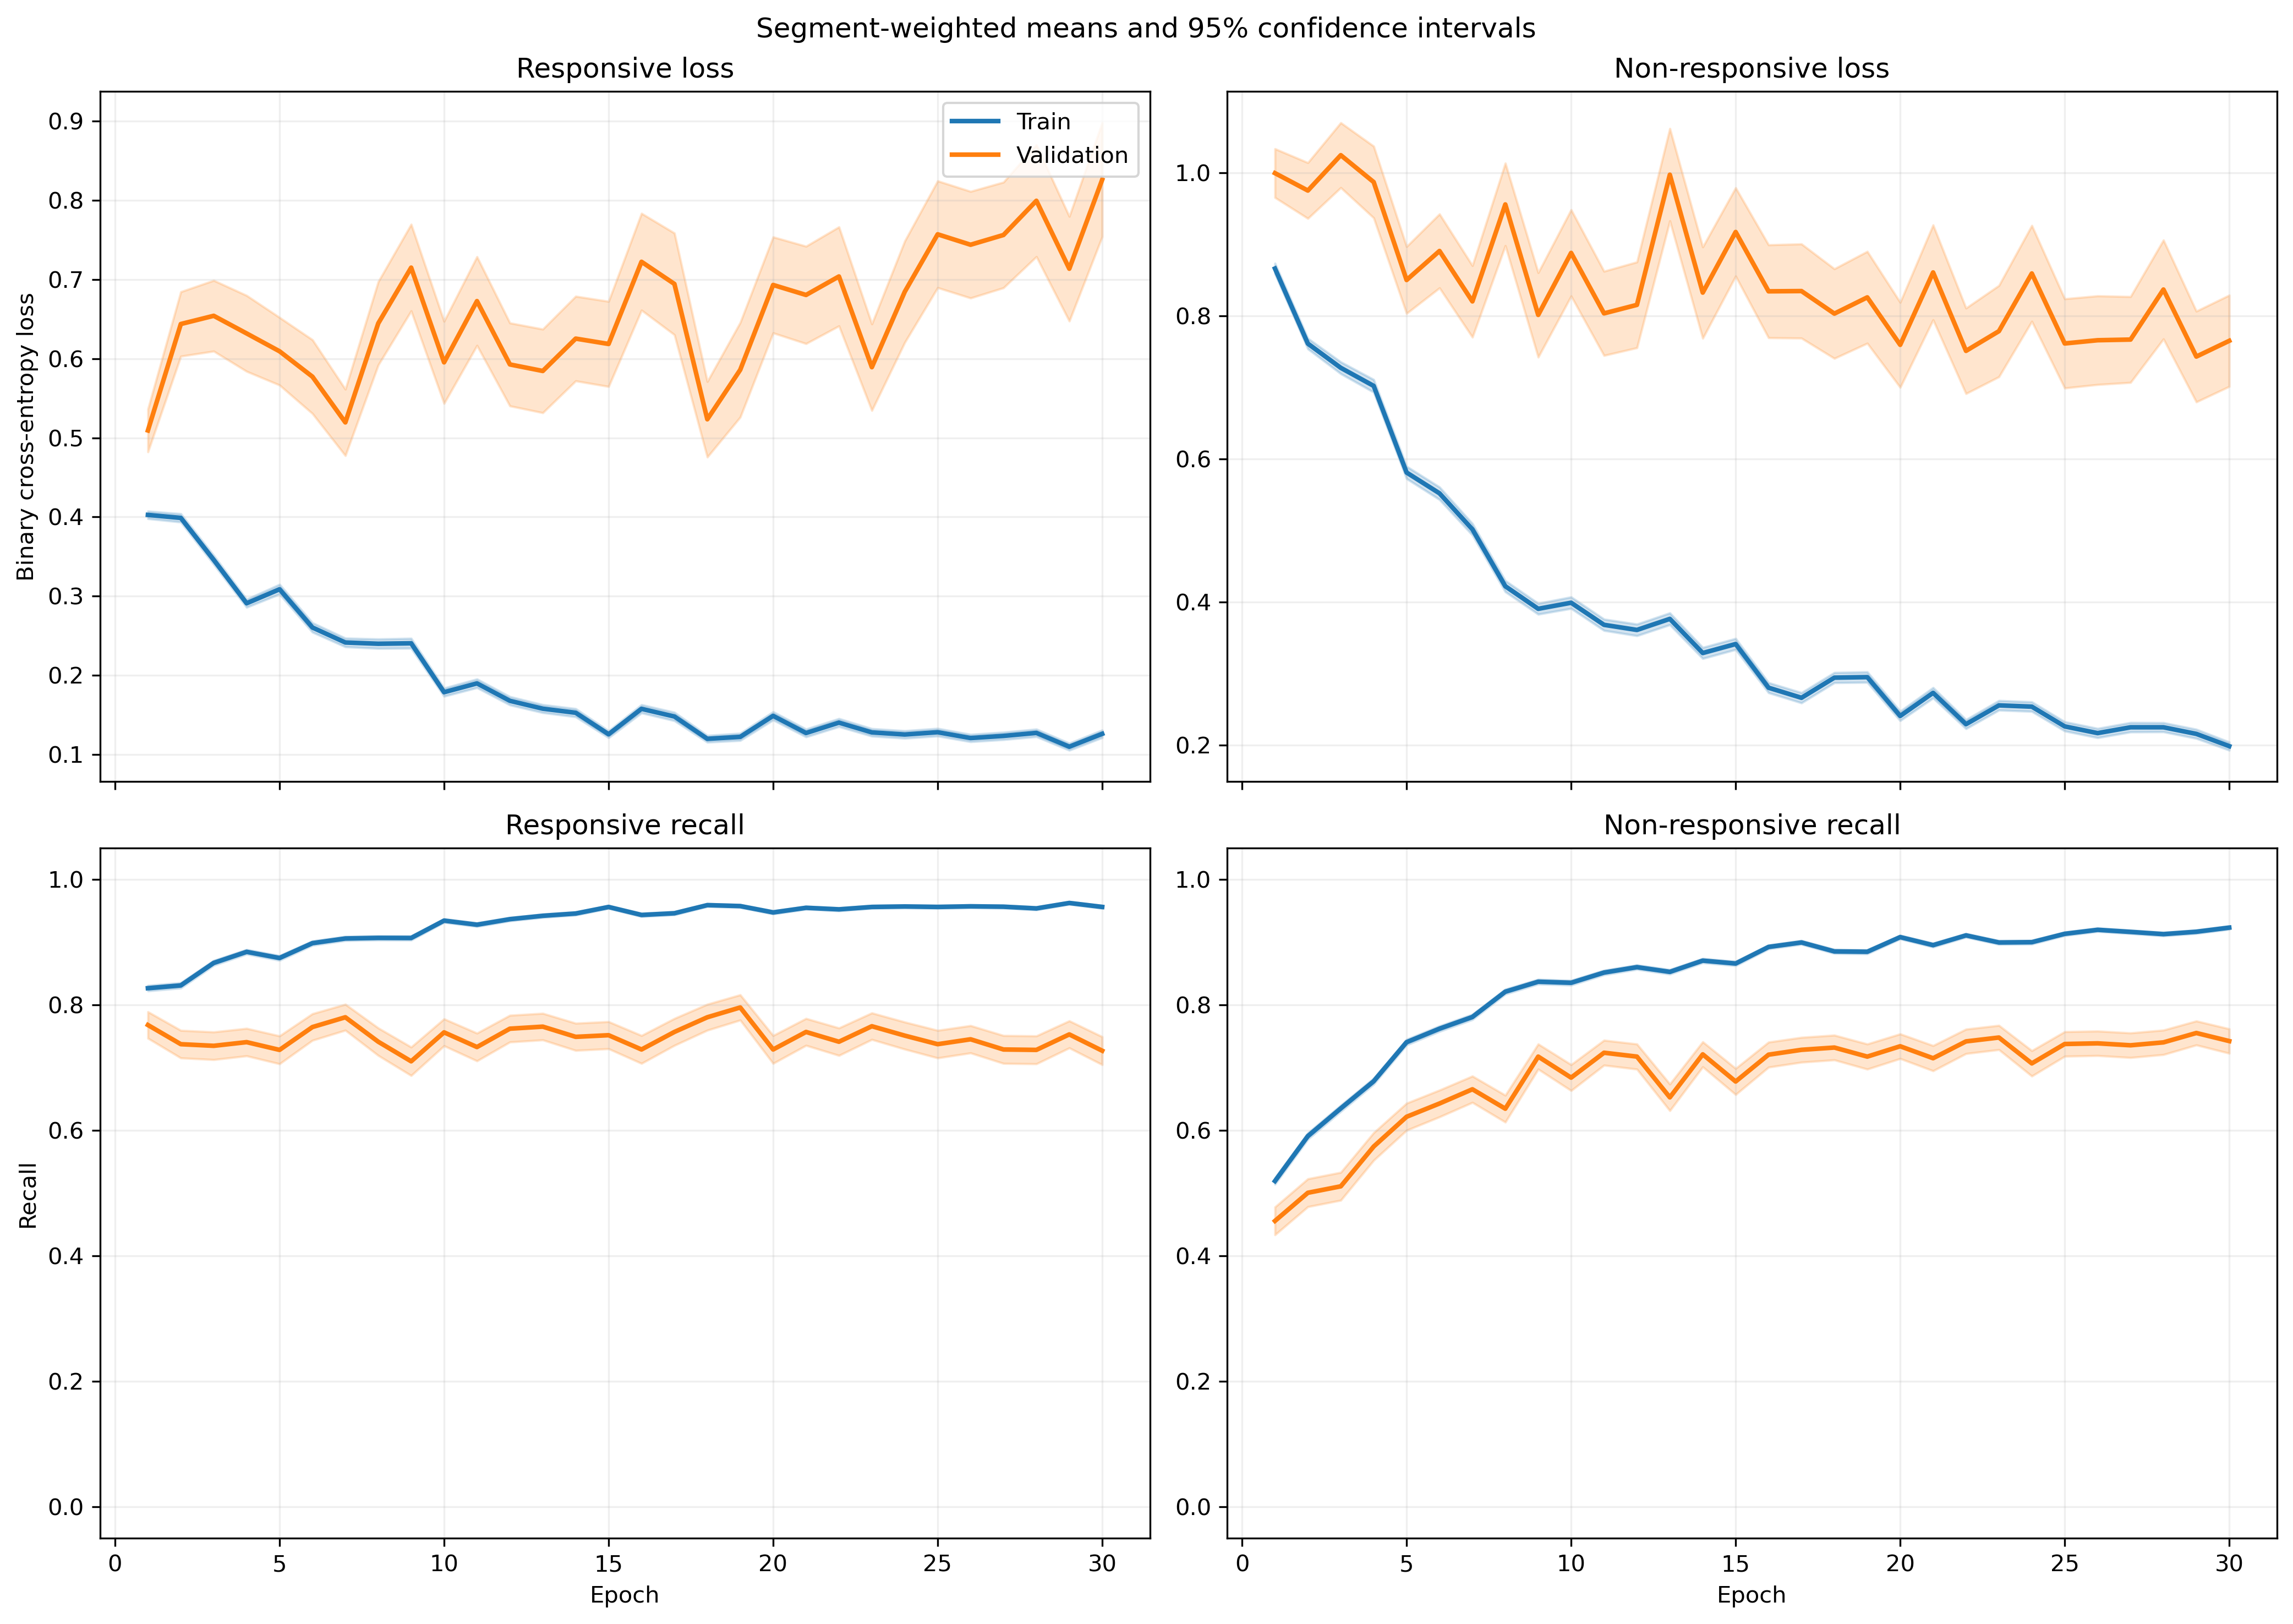

Values plotted in this chart, from the file beside it:
fold, epoch, split, r_loss, r_loss_count, r_loss_sum, r_loss_sum_sq, r_recall, r_recall_count, r_recall_sum, r_recall_sum_sq, nr_loss, nr_loss_count, nr_loss_sum, nr_loss_sum_sq, nr_recall, nr_recall_count, nr_recall_sum, nr_recall_sum_sq
1, 1, train, 0.4474, 1525, 682.3, 576.5, 0.798, 1525, 1217, 1217, 0.7873, 1940, 1527, 1975, 0.5531, 1940, 1073, 1073
1, 1, validation, 0.2588, 13, 3.365, 1.403, 0.9231, 13, 12.0, 12.0, , 0, 0.0, 0.0, , 0, 0.0, 0.0
1, 2, train, 0.3559, 1525, 542.7, 545.1, 0.8826, 1525, 1346, 1346, 0.7961, 1940, 1544, 2362, 0.5747, 1940, 1115, 1115
1, 2, validation, 0.129, 13, 1.677, 0.2909, 1.0, 13, 13.0, 13.0, , 0, 0.0, 0.0, , 0, 0.0, 0.0
1, 3, train, 0.3786, 1525, 577.3, 825.6, 0.8584, 1525, 1309, 1309, 0.678, 1940, 1315, 2394, 0.6809, 1940, 1321, 1321
1, 3, validation, 0.1313, 13, 1.707, 0.4853, 1.0, 13, 13.0, 13.0, , 0, 0.0, 0.0, , 0, 0.0, 0.0
1, 4, train, 0.301, 1525, 459, 470.8, 0.8905, 1525, 1358, 1358, 0.6291, 1940, 1220, 2055, 0.7077, 1940, 1373, 1373
1, 4, validation, 0.1447, 13, 1.881, 0.4984, 1.0, 13, 13.0, 13.0, , 0, 0.0, 0.0, , 0, 0.0, 0.0
1, 5, train, 0.305, 1525, 465.2, 583.6, 0.8787, 1525, 1340, 1340, 0.5035, 1940, 976.8, 1653, 0.7747, 1940, 1503, 1503
1, 5, validation, 0.07076, 13, 0.9198, 0.1201, 1.0, 13, 13.0, 13.0, , 0, 0.0, 0.0, , 0, 0.0, 0.0
1, 6, train, 0.2328, 1525, 355, 523.6, 0.9187, 1525, 1401, 1401, 0.531, 1940, 1030, 2110, 0.7701, 1940, 1494, 1494
1, 6, validation, 0.04896, 13, 0.6365, 0.1161, 1.0, 13, 13.0, 13.0, , 0, 0.0, 0.0, , 0, 0.0, 0.0
1, 7, train, 0.2659, 1525, 405.5, 520, 0.8944, 1525, 1364, 1364, 0.4148, 1940, 804.6, 1401, 0.8242, 1940, 1599, 1599
1, 7, validation, 0.08049, 13, 1.046, 0.1715, 1.0, 13, 13.0, 13.0, , 0, 0.0, 0.0, , 0, 0.0, 0.0
1, 8, train, 0.3088, 1525, 470.9, 831.6, 0.8879, 1525, 1354, 1354, 0.2829, 1940, 548.8, 945.6, 0.8809, 1940, 1709, 1709
1, 8, validation, 0.1818, 13, 2.363, 2.717, 0.9231, 13, 12.0, 12.0, , 0, 0.0, 0.0, , 0, 0.0, 0.0
1, 9, train, 0.2191, 1525, 334.2, 383.6, 0.92, 1525, 1403, 1403, 0.3888, 1940, 754.4, 1238, 0.833, 1940, 1616, 1616
1, 9, validation, 0.04897, 13, 0.6366, 0.08792, 1.0, 13, 13.0, 13.0, , 0, 0.0, 0.0, , 0, 0.0, 0.0
1, 10, train, 0.1489, 1525, 227.1, 214.9, 0.9436, 1525, 1439, 1439, 0.5044, 1940, 978.6, 1862, 0.783, 1940, 1519, 1519
1, 10, validation, 0.1199, 13, 1.559, 0.4541, 1.0, 13, 13.0, 13.0, , 0, 0.0, 0.0, , 0, 0.0, 0.0
1, 11, train, 0.1988, 1525, 303.2, 442.5, 0.9246, 1525, 1410, 1410, 0.3537, 1940, 686.2, 1519, 0.8644, 1940, 1677, 1677
1, 11, validation, 0.02213, 13, 0.2877, 0.02344, 1.0, 13, 13.0, 13.0, , 0, 0.0, 0.0, , 0, 0.0, 0.0
1, 12, train, 0.1393, 1525, 212.4, 208.3, 0.9475, 1525, 1445, 1445, 0.3872, 1940, 751.2, 1498, 0.849, 1940, 1647, 1647
1, 12, validation, 0.2405, 13, 3.127, 1.685, 0.9231, 13, 12.0, 12.0, , 0, 0.0, 0.0, , 0, 0.0, 0.0
1, 13, train, 0.1799, 1525, 274.4, 309.3, 0.9351, 1525, 1426, 1426, 0.2952, 1940, 572.7, 993.4, 0.8851, 1940, 1717, 1717
1, 13, validation, 0.04392, 13, 0.571, 0.128, 1.0, 13, 13.0, 13.0, , 0, 0.0, 0.0, , 0, 0.0, 0.0
1, 14, train, 0.1077, 1525, 164.3, 215, 0.9672, 1525, 1475, 1475, 0.3311, 1940, 642.3, 1158, 0.8562, 1940, 1661, 1661
1, 14, validation, 0.05299, 13, 0.6889, 0.09244, 1.0, 13, 13.0, 13.0, , 0, 0.0, 0.0, , 0, 0.0, 0.0
1, 15, train, 0.1339, 1525, 204.2, 235, 0.9482, 1525, 1446, 1446, 0.2831, 1940, 549.2, 1032, 0.8928, 1940, 1732, 1732
1, 15, validation, 0.0963, 13, 1.252, 0.4363, 1.0, 13, 13.0, 13.0, , 0, 0.0, 0.0, , 0, 0.0, 0.0
1, 16, train, 0.163, 1525, 248.6, 411.5, 0.9364, 1525, 1428, 1428, 0.2799, 1940, 543.1, 1106, 0.8907, 1940, 1728, 1728
1, 16, validation, 0.03496, 13, 0.4544, 0.03826, 1.0, 13, 13.0, 13.0, , 0, 0.0, 0.0, , 0, 0.0, 0.0
1, 17, train, 0.1656, 1525, 252.6, 377.1, 0.9384, 1525, 1431, 1431, 0.2413, 1940, 468.2, 899.8, 0.9129, 1940, 1771, 1771
1, 17, validation, 0.04061, 13, 0.528, 0.1598, 1.0, 13, 13.0, 13.0, , 0, 0.0, 0.0, , 0, 0.0, 0.0
1, 18, train, 0.1126, 1525, 171.7, 142.5, 0.9659, 1525, 1473, 1473, 0.3242, 1940, 629, 1042, 0.8639, 1940, 1676, 1676
1, 18, validation, 0.4565, 13, 5.934, 6.844, 0.6923, 13, 9.0, 9.0, , 0, 0.0, 0.0, , 0, 0.0, 0.0
1, 19, train, 0.1151, 1525, 175.6, 248.7, 0.9613, 1525, 1466, 1466, 0.2388, 1940, 463.2, 796.7, 0.9026, 1940, 1751, 1751
1, 19, validation, 0.1912, 13, 2.485, 3.209, 0.9231, 13, 12.0, 12.0, , 0, 0.0, 0.0, , 0, 0.0, 0.0
1, 20, train, 0.1118, 1525, 170.6, 267.9, 0.9672, 1525, 1475, 1475, 0.2496, 1940, 484.2, 937.6, 0.9026, 1940, 1751, 1751
1, 20, validation, 0.04884, 13, 0.6349, 0.1755, 1.0, 13, 13.0, 13.0, , 0, 0.0, 0.0, , 0, 0.0, 0.0
1, 21, train, 0.172, 1525, 262.3, 426.9, 0.9338, 1525, 1424, 1424, 0.3553, 1940, 689.2, 1769, 0.8706, 1940, 1689, 1689
1, 21, validation, 0.01554, 13, 0.202, 0.01308, 1.0, 13, 13.0, 13.0, , 0, 0.0, 0.0, , 0, 0.0, 0.0
1, 22, train, 0.07428, 1525, 113.3, 125.8, 0.9744, 1525, 1486, 1486, 0.2979, 1940, 577.9, 1284, 0.8881, 1940, 1723, 1723
1, 22, validation, 0.02774, 13, 0.3607, 0.03957, 1.0, 13, 13.0, 13.0, , 0, 0.0, 0.0, , 0, 0.0, 0.0
1, 23, train, 0.176, 1525, 268.3, 366, 0.9351, 1525, 1426, 1426, 0.1903, 1940, 369.2, 596.7, 0.9294, 1940, 1803, 1803
1, 23, validation, 0.1411, 13, 1.835, 1.396, 0.8462, 13, 11.0, 11.0, , 0, 0.0, 0.0, , 0, 0.0, 0.0
1, 24, train, 0.1132, 1525, 172.6, 168.3, 0.9626, 1525, 1468, 1468, 0.3511, 1940, 681.1, 1125, 0.8521, 1940, 1653, 1653
1, 24, validation, 0.2495, 13, 3.244, 4.327, 0.8462, 13, 11.0, 11.0, , 0, 0.0, 0.0, , 0, 0.0, 0.0
1, 25, train, 0.1704, 1525, 259.9, 436.9, 0.941, 1525, 1435, 1435, 0.167, 1940, 324, 525.3, 0.9361, 1940, 1816, 1816
1, 25, validation, 0.1267, 13, 1.647, 1.449, 0.9231, 13, 12.0, 12.0, , 0, 0.0, 0.0, , 0, 0.0, 0.0
1, 26, train, 0.09749, 1525, 148.7, 159.5, 0.9679, 1525, 1476, 1476, 0.2153, 1940, 417.7, 710.6, 0.917, 1940, 1779, 1779
1, 26, validation, 0.1999, 13, 2.598, 1.774, 0.8462, 13, 11.0, 11.0, , 0, 0.0, 0.0, , 0, 0.0, 0.0
1, 27, train, 0.1659, 1525, 253, 523.7, 0.9364, 1525, 1428, 1428, 0.2272, 1940, 440.8, 1037, 0.9129, 1940, 1771, 1771
1, 27, validation, 0.4181, 13, 5.436, 8.931, 0.7692, 13, 10.0, 10.0, , 0, 0.0, 0.0, , 0, 0.0, 0.0
1, 28, train, 0.1796, 1525, 273.8, 306, 0.9331, 1525, 1423, 1423, 0.3159, 1940, 612.9, 942.6, 0.8572, 1940, 1663, 1663
1, 28, validation, 0.0989, 13, 1.286, 0.3669, 1.0, 13, 13.0, 13.0, , 0, 0.0, 0.0, , 0, 0.0, 0.0
1, 29, train, 0.1222, 1525, 186.4, 295.9, 0.9574, 1525, 1460, 1460, 0.1728, 1940, 335.2, 665.3, 0.9351, 1940, 1814, 1814
1, 29, validation, 0.04722, 13, 0.6138, 0.1183, 1.0, 13, 13.0, 13.0, , 0, 0.0, 0.0, , 0, 0.0, 0.0
1, 30, train, 0.1194, 1525, 182.1, 204.9, 0.9626, 1525, 1468, 1468, 0.1949, 1940, 378.1, 579.4, 0.9289, 1940, 1802, 1802
1, 30, validation, 0.09742, 13, 1.267, 0.6081, 1.0, 13, 13.0, 13.0, , 0, 0.0, 0.0, , 0, 0.0, 0.0
... 1,140 more rows
